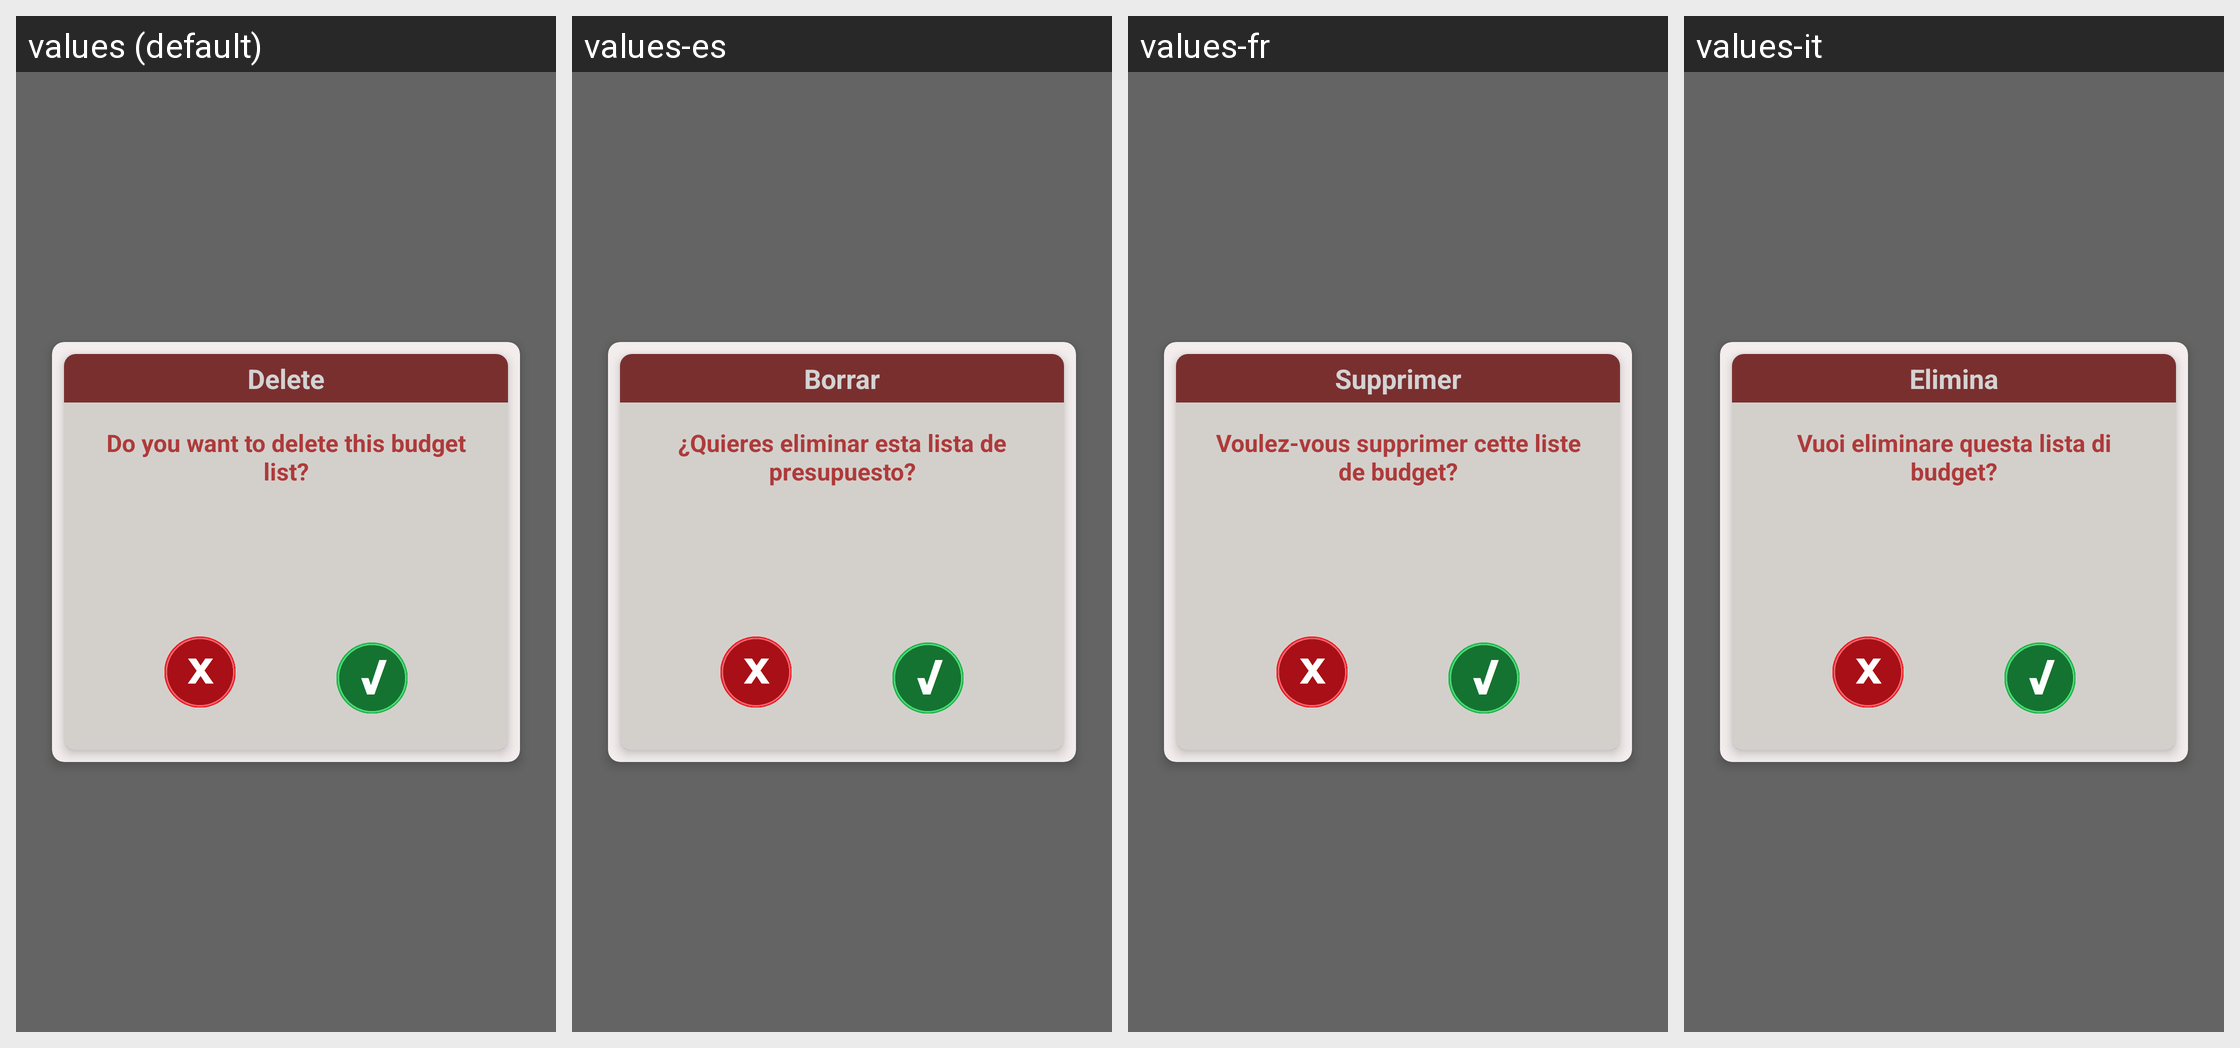

The same Android screen rendered under several of its app's locales, left to right. List the strings drawn on it with the default value and each locale's translation.
Android screen res/layout/fragment_budget_delete.xml rendered under 4 locales, left to right: values (default), values-es, values-fr, values-it. Device: Nexus 5 (rendered at 1080×1920; each locale shown at half size, 540×960, under a caption strip naming it); theme Theme.MyApplication.
Other locales in the repository, not shown: values-pt.
Strings drawn on this screen, with the default value and each locale's value (text and hints the layout hard-codes, and strings that could not be matched under every locale, appear in the picture but are not listed):

delete
  values: Delete
  values-es: Borrar
  values-fr: Supprimer
  values-it: Elimina

want_delete_budget
  values: Do you want to delete this budget list?
  values-es: ¿Quieres eliminar esta lista de presupuesto?
  values-fr: Voulez-vous supprimer cette liste de budget?
  values-it: Vuoi eliminare questa lista di budget?
